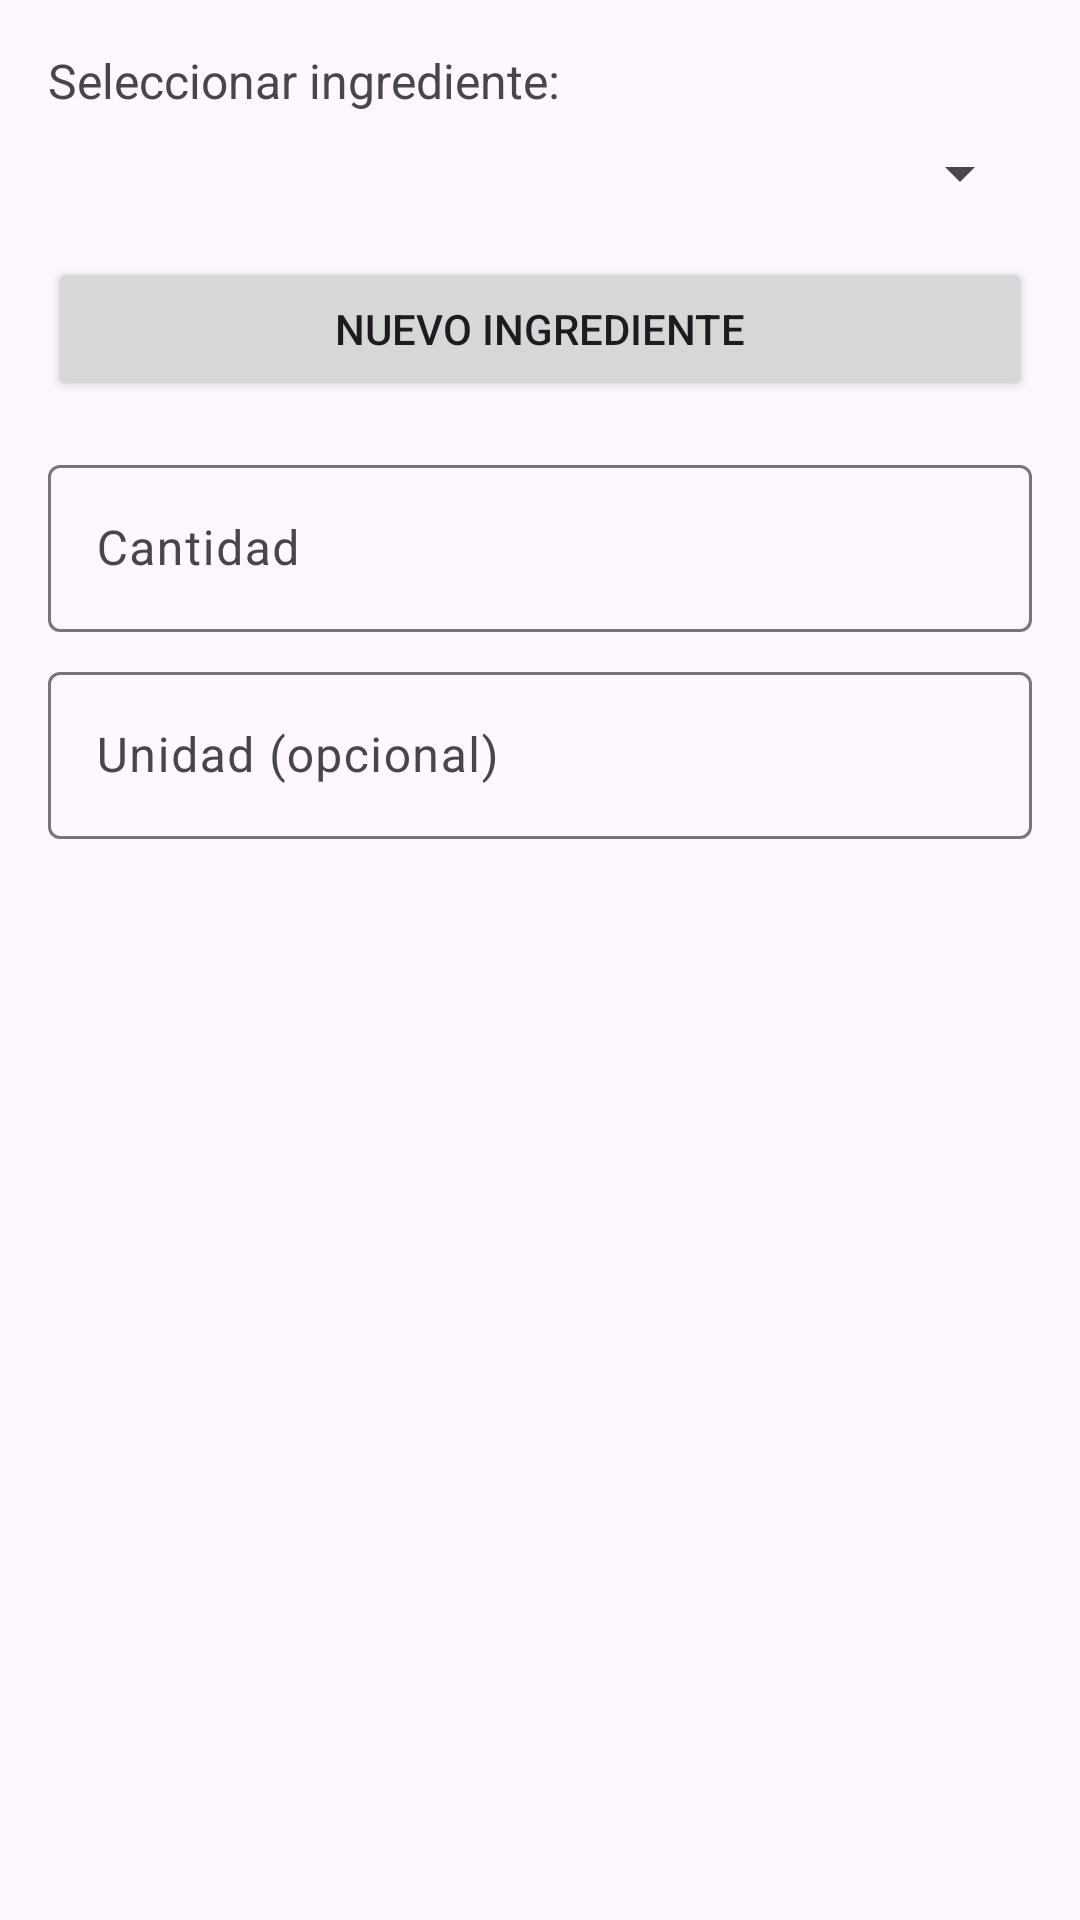

Reconstruct the res/layout file that produces this screen, plus the resources it refers to.
<!-- AndroidManifest.xml: application theme Theme.AppReceta -->
<!-- res/layout/dialogo_agregar_ingrediente_receta.xml -->
<?xml version="1.0" encoding="utf-8"?>

<LinearLayout xmlns:android="http://schemas.android.com/apk/res/android"
    android:layout_width="match_parent"
    android:layout_height="wrap_content"
    android:orientation="vertical"
    android:padding="16dp">

    <TextView
        android:layout_width="match_parent"
        android:layout_height="wrap_content"
        android:text="Seleccionar ingrediente:"
        android:textSize="16sp"
        android:layout_marginBottom="8dp"/>

    <Spinner
        android:id="@+id/spinnerIngredientes"
        android:layout_width="match_parent"
        android:layout_height="wrap_content"
        android:layout_marginBottom="16dp"/>

    <Button
        android:id="@+id/btnNuevoIngrediente"
        android:layout_width="match_parent"
        android:layout_height="wrap_content"
        android:text="Nuevo ingrediente"
        android:layout_marginBottom="16dp"/>

    <com.google.android.material.textfield.TextInputLayout
        android:layout_width="match_parent"
        android:layout_height="wrap_content"
        android:hint="Cantidad">

        <com.google.android.material.textfield.TextInputEditText
            android:id="@+id/etCantidad"
            android:layout_width="match_parent"
            android:layout_height="wrap_content"
            android:inputType="text" />
    </com.google.android.material.textfield.TextInputLayout>

    <com.google.android.material.textfield.TextInputLayout
        android:layout_width="match_parent"
        android:layout_height="wrap_content"
        android:hint="Unidad (opcional)"
        android:layout_marginTop="8dp">

        <com.google.android.material.textfield.TextInputEditText
            android:id="@+id/etUnidad"
            android:layout_width="match_parent"
            android:layout_height="wrap_content"
            android:inputType="text" />
    </com.google.android.material.textfield.TextInputLayout>

</LinearLayout>
<!-- resources referenced by this layout -->
<resources>
  <style name="Theme.AppReceta" parent="Base.Theme.AppReceta" />
  <style name="Base.Theme.AppReceta" parent="Theme.Material3.DayNight.NoActionBar">
          
          
      </style>
</resources>
